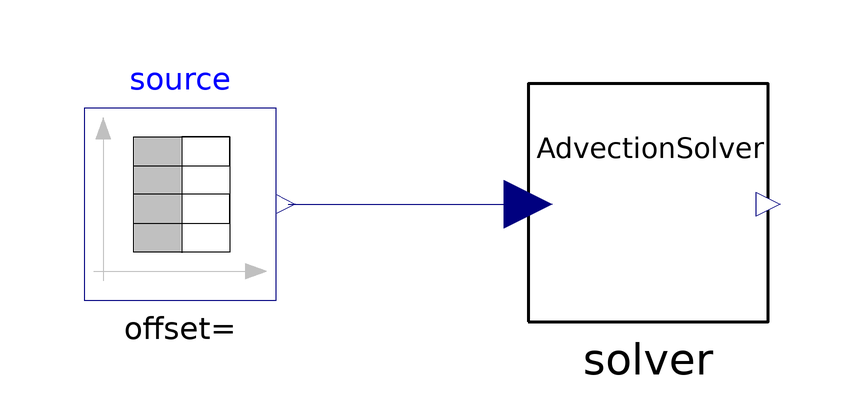

The Modelica model whose source follows is shown above as a component diagram (icons at their Placement, wires along their Line points).

model TrainingNeuralScheme
      extends GeneralTestBench;
      SDEWES.Advection.NeuralScheme solver(L = L, v = v) annotation(
        Placement(visible = true, transformation(origin = {40, 0}, extent = {{-20, -20}, {20, 20}}, rotation = 0)));
      Modelica.Blocks.Sources.TimeTable source(table=[0,0;2,0;2,1;5,1;5,-3;9,-7;12,3;17,3])   annotation(
        Placement(visible = true, transformation(origin = {-38, 1.77636e-15}, extent = {{-16, -16}, {16, 16}}, rotation = 0)));
    equation
      connect(source.y, solver.y_input) annotation(
        Line(points = {{-20, 0}, {20, 0}, {20, 0}, {20, 0}}, color = {0, 0, 127}));
    annotation(
        experiment(StartTime = 0, StopTime = 50, Tolerance = 1e-6, Interval = 0.1));
    end TrainingNeuralScheme;